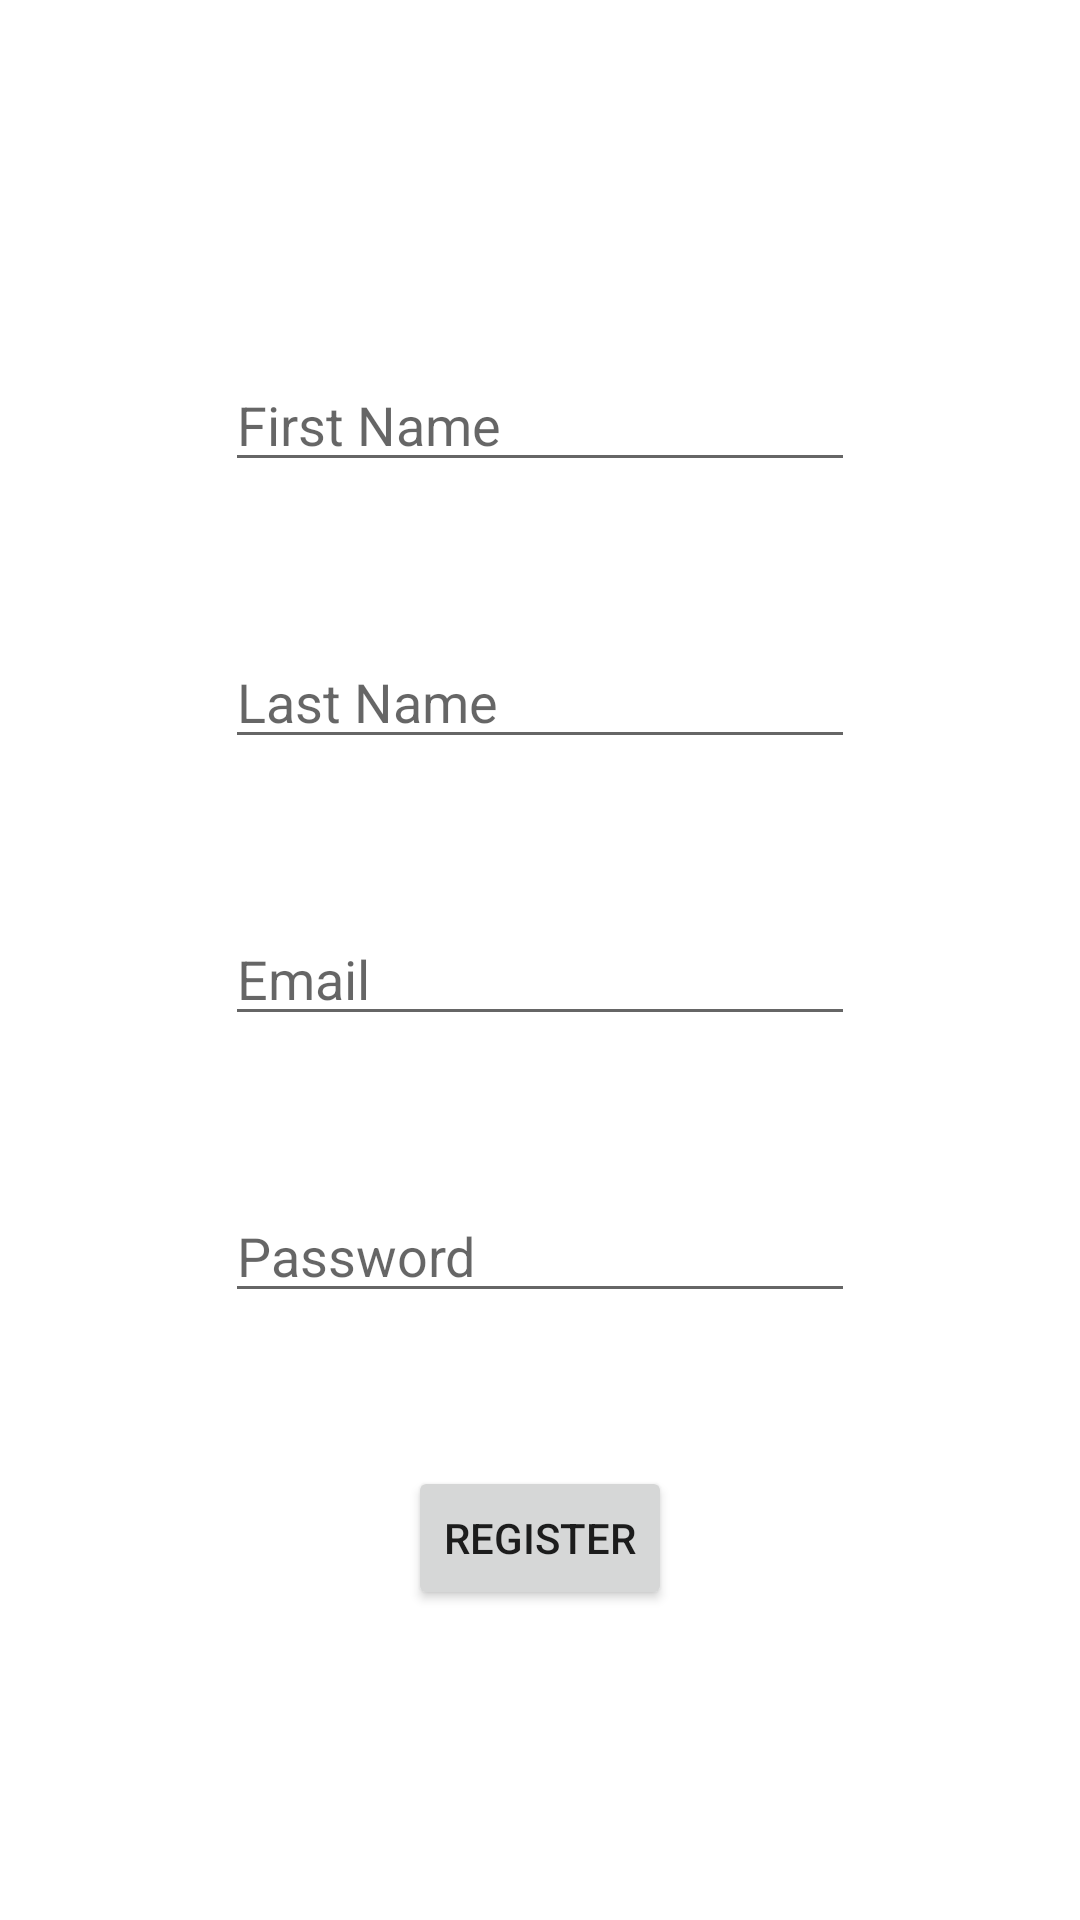

Reconstruct the res/layout file that produces this screen, plus the resources it refers to.
<!-- AndroidManifest.xml: application theme Theme.6211Project -->
<!-- res/layout/register_fragment.xml -->
<?xml version="1.0" encoding="utf-8"?>
<FrameLayout xmlns:android="http://schemas.android.com/apk/res/android"
    xmlns:tools="http://schemas.android.com/tools"
    android:layout_width="match_parent"
    android:layout_height="match_parent"
    tools:context=".UI.Fragments.RegisterFragmet">

    <LinearLayout
        android:layout_width="match_parent"
        android:layout_height="match_parent"
        android:gravity="center"
        android:orientation="vertical">

        <ImageView
            android:id="@+id/imageView3"
            android:layout_width="wrap_content"
            android:layout_height="wrap_content"
            android:layout_margin="8dp"
            android:src="@drawable/ic_launcher_foreground" />

        <EditText
            android:id="@+id/reg_et_Fname"
            android:layout_width="wrap_content"
            android:layout_height="wrap_content"
            android:layout_margin="8dp"
            android:ems="10"
            android:hint="First Name"
            android:inputType="textPersonName" />

        <TextView
            android:id="@+id/tv_Fname"
            android:layout_width="wrap_content"
            android:layout_height="wrap_content"
            android:layout_margin="8dp" />

        <EditText
            android:id="@+id/reg_et_Lname"
            android:layout_width="wrap_content"
            android:layout_height="wrap_content"
            android:layout_margin="8dp"
            android:ems="10"
            android:hint="Last Name"
            android:inputType="textPersonName" />

        <TextView
            android:id="@+id/tv_Lname"
            android:layout_width="wrap_content"
            android:layout_height="wrap_content"
            android:layout_margin="8dp" />

        <EditText
            android:id="@+id/reg_et_email"
            android:layout_width="wrap_content"
            android:layout_height="wrap_content"
            android:layout_margin="8dp"
            android:ems="10"
            android:hint="Email"
            android:inputType="textEmailAddress" />

        <TextView
            android:id="@+id/tVemail"
            android:layout_width="wrap_content"
            android:layout_height="wrap_content"
            android:layout_margin="8dp" />

        <EditText
            android:id="@+id/reg_et_pass"
            android:layout_width="wrap_content"
            android:layout_height="wrap_content"
            android:layout_margin="8dp"
            android:ems="10"
            android:hint="Password"
            android:inputType="textPassword" />

        <TextView
            android:id="@+id/tvPass"
            android:layout_width="wrap_content"
            android:layout_height="wrap_content"
            android:layout_margin="8dp" />

        <Button
            android:id="@+id/btn_Reg"
            android:layout_width="wrap_content"
            android:layout_height="wrap_content"
            android:layout_margin="8dp"
            android:text="Register" />
    </LinearLayout>
    </FrameLayout>
<!-- resources referenced by this layout -->
<resources>
  <style name="Theme.6211Project" parent="Theme.MaterialComponents.DayNight.DarkActionBar">
          
          <item name="colorPrimary">@color/purple_500</item>
          <item name="colorPrimaryVariant">@color/purple_700</item>
          <item name="colorOnPrimary">@color/white</item>
          
          <item name="colorSecondary">@color/teal_200</item>
          <item name="colorSecondaryVariant">@color/teal_700</item>
          <item name="colorOnSecondary">@color/black</item>
          
          <item name="android:statusBarColor" tools:targetApi="l">?attr/colorPrimaryVariant</item>
          
      </style>
  <!-- not gathered from this repository: default colours our renderer supplied (Android Studio template values) -->
  <color name="purple_500">#FF6200EE</color>
  <color name="purple_700">#FF3700B3</color>
  <color name="teal_200">#FF03DAC5</color>
  <color name="teal_700">#FF018786</color>
  <color name="black">#FF000000</color>
  <color name="white">#FFFFFFFF</color>
</resources>
